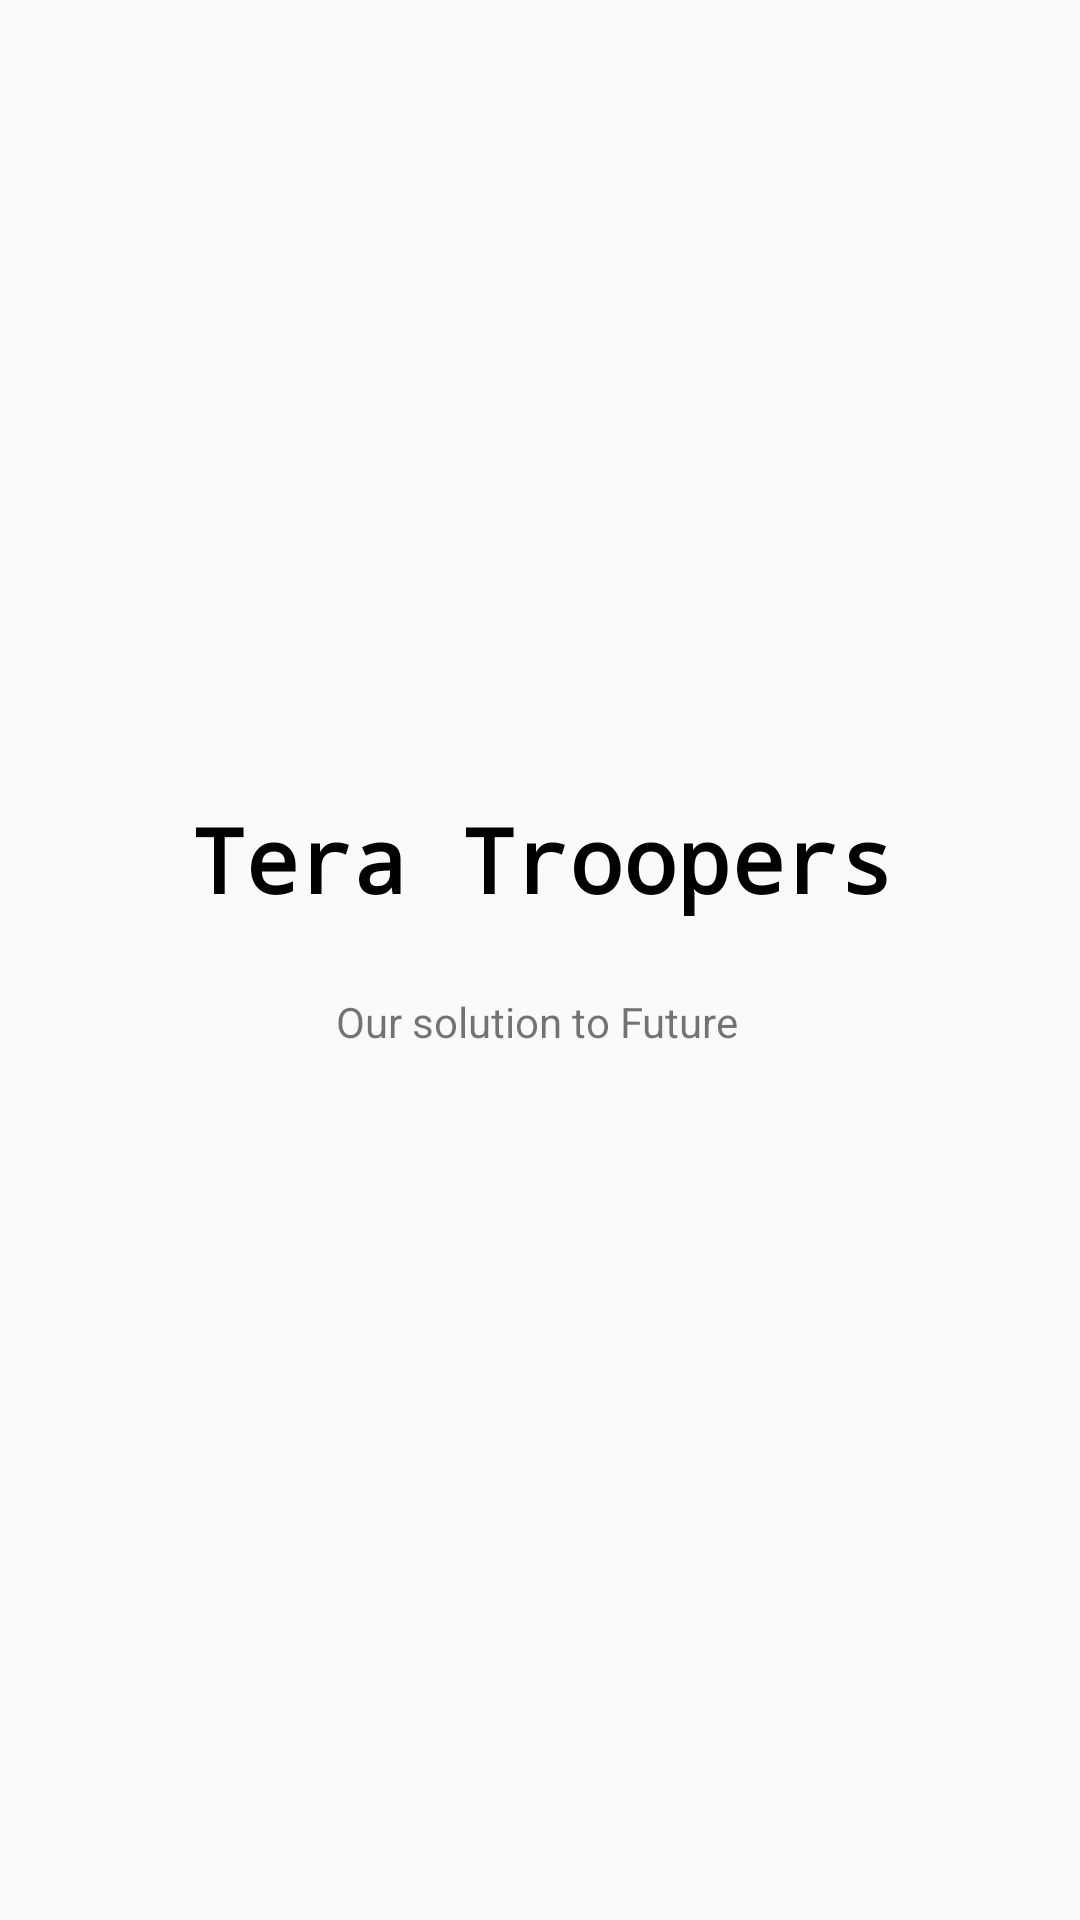

Write the Android layout XML for this screen, with the resource values it uses.
<!-- AndroidManifest.xml: application theme tc_theme -->
<!-- res/layout/activity_more.xml -->
<?xml version="1.0" encoding="utf-8"?>
<android.support.constraint.ConstraintLayout xmlns:android="http://schemas.android.com/apk/res/android"
    xmlns:app="http://schemas.android.com/apk/res-auto"
    xmlns:tools="http://schemas.android.com/tools"
    android:layout_width="match_parent"
    android:layout_height="match_parent"
    tools:context="teratroopers.teachercompanion.activity_more">

    <TextView
        android:id="@+id/textView13"
        android:layout_width="wrap_content"
        android:layout_height="wrap_content"
        android:layout_marginTop="266dp"
        android:fontFamily="monospace"
        android:text="Tera Troopers"
        android:textColor="#000000"
        android:textSize="30sp"
        android:textStyle="bold"
        app:layout_constraintHorizontal_bias="0.504"
        app:layout_constraintLeft_toLeftOf="parent"
        app:layout_constraintRight_toRightOf="parent"
        app:layout_constraintTop_toTopOf="parent"
        tools:layout_constraintLeft_creator="1"
        tools:layout_constraintRight_creator="1"
        tools:layout_constraintTop_creator="1"
        tools:ignore="HardcodedText" />

    <TextView
        android:id="@+id/textView30"
        android:layout_width="wrap_content"
        android:layout_height="wrap_content"
        android:layout_marginLeft="112dp"
        android:layout_marginTop="331dp"
        android:text="Our solution to Future"
        app:layout_constraintLeft_toLeftOf="parent"
        app:layout_constraintTop_toTopOf="parent"
        tools:layout_constraintLeft_creator="1"
        tools:layout_constraintTop_creator="1"
        android:layout_marginStart="112dp"
        tools:ignore="HardcodedText,RtlHardcoded" />

</android.support.constraint.ConstraintLayout>
<!-- resources referenced by this layout -->
<resources>
  <style name="tc_theme" parent="Theme.AppCompat.Light.NoActionBar">
          <item name="colorPrimaryDark">?attr/colorControlActivated</item>
          <item name="android:colorForeground">@android:color/background_light</item>
      </style>
</resources>
